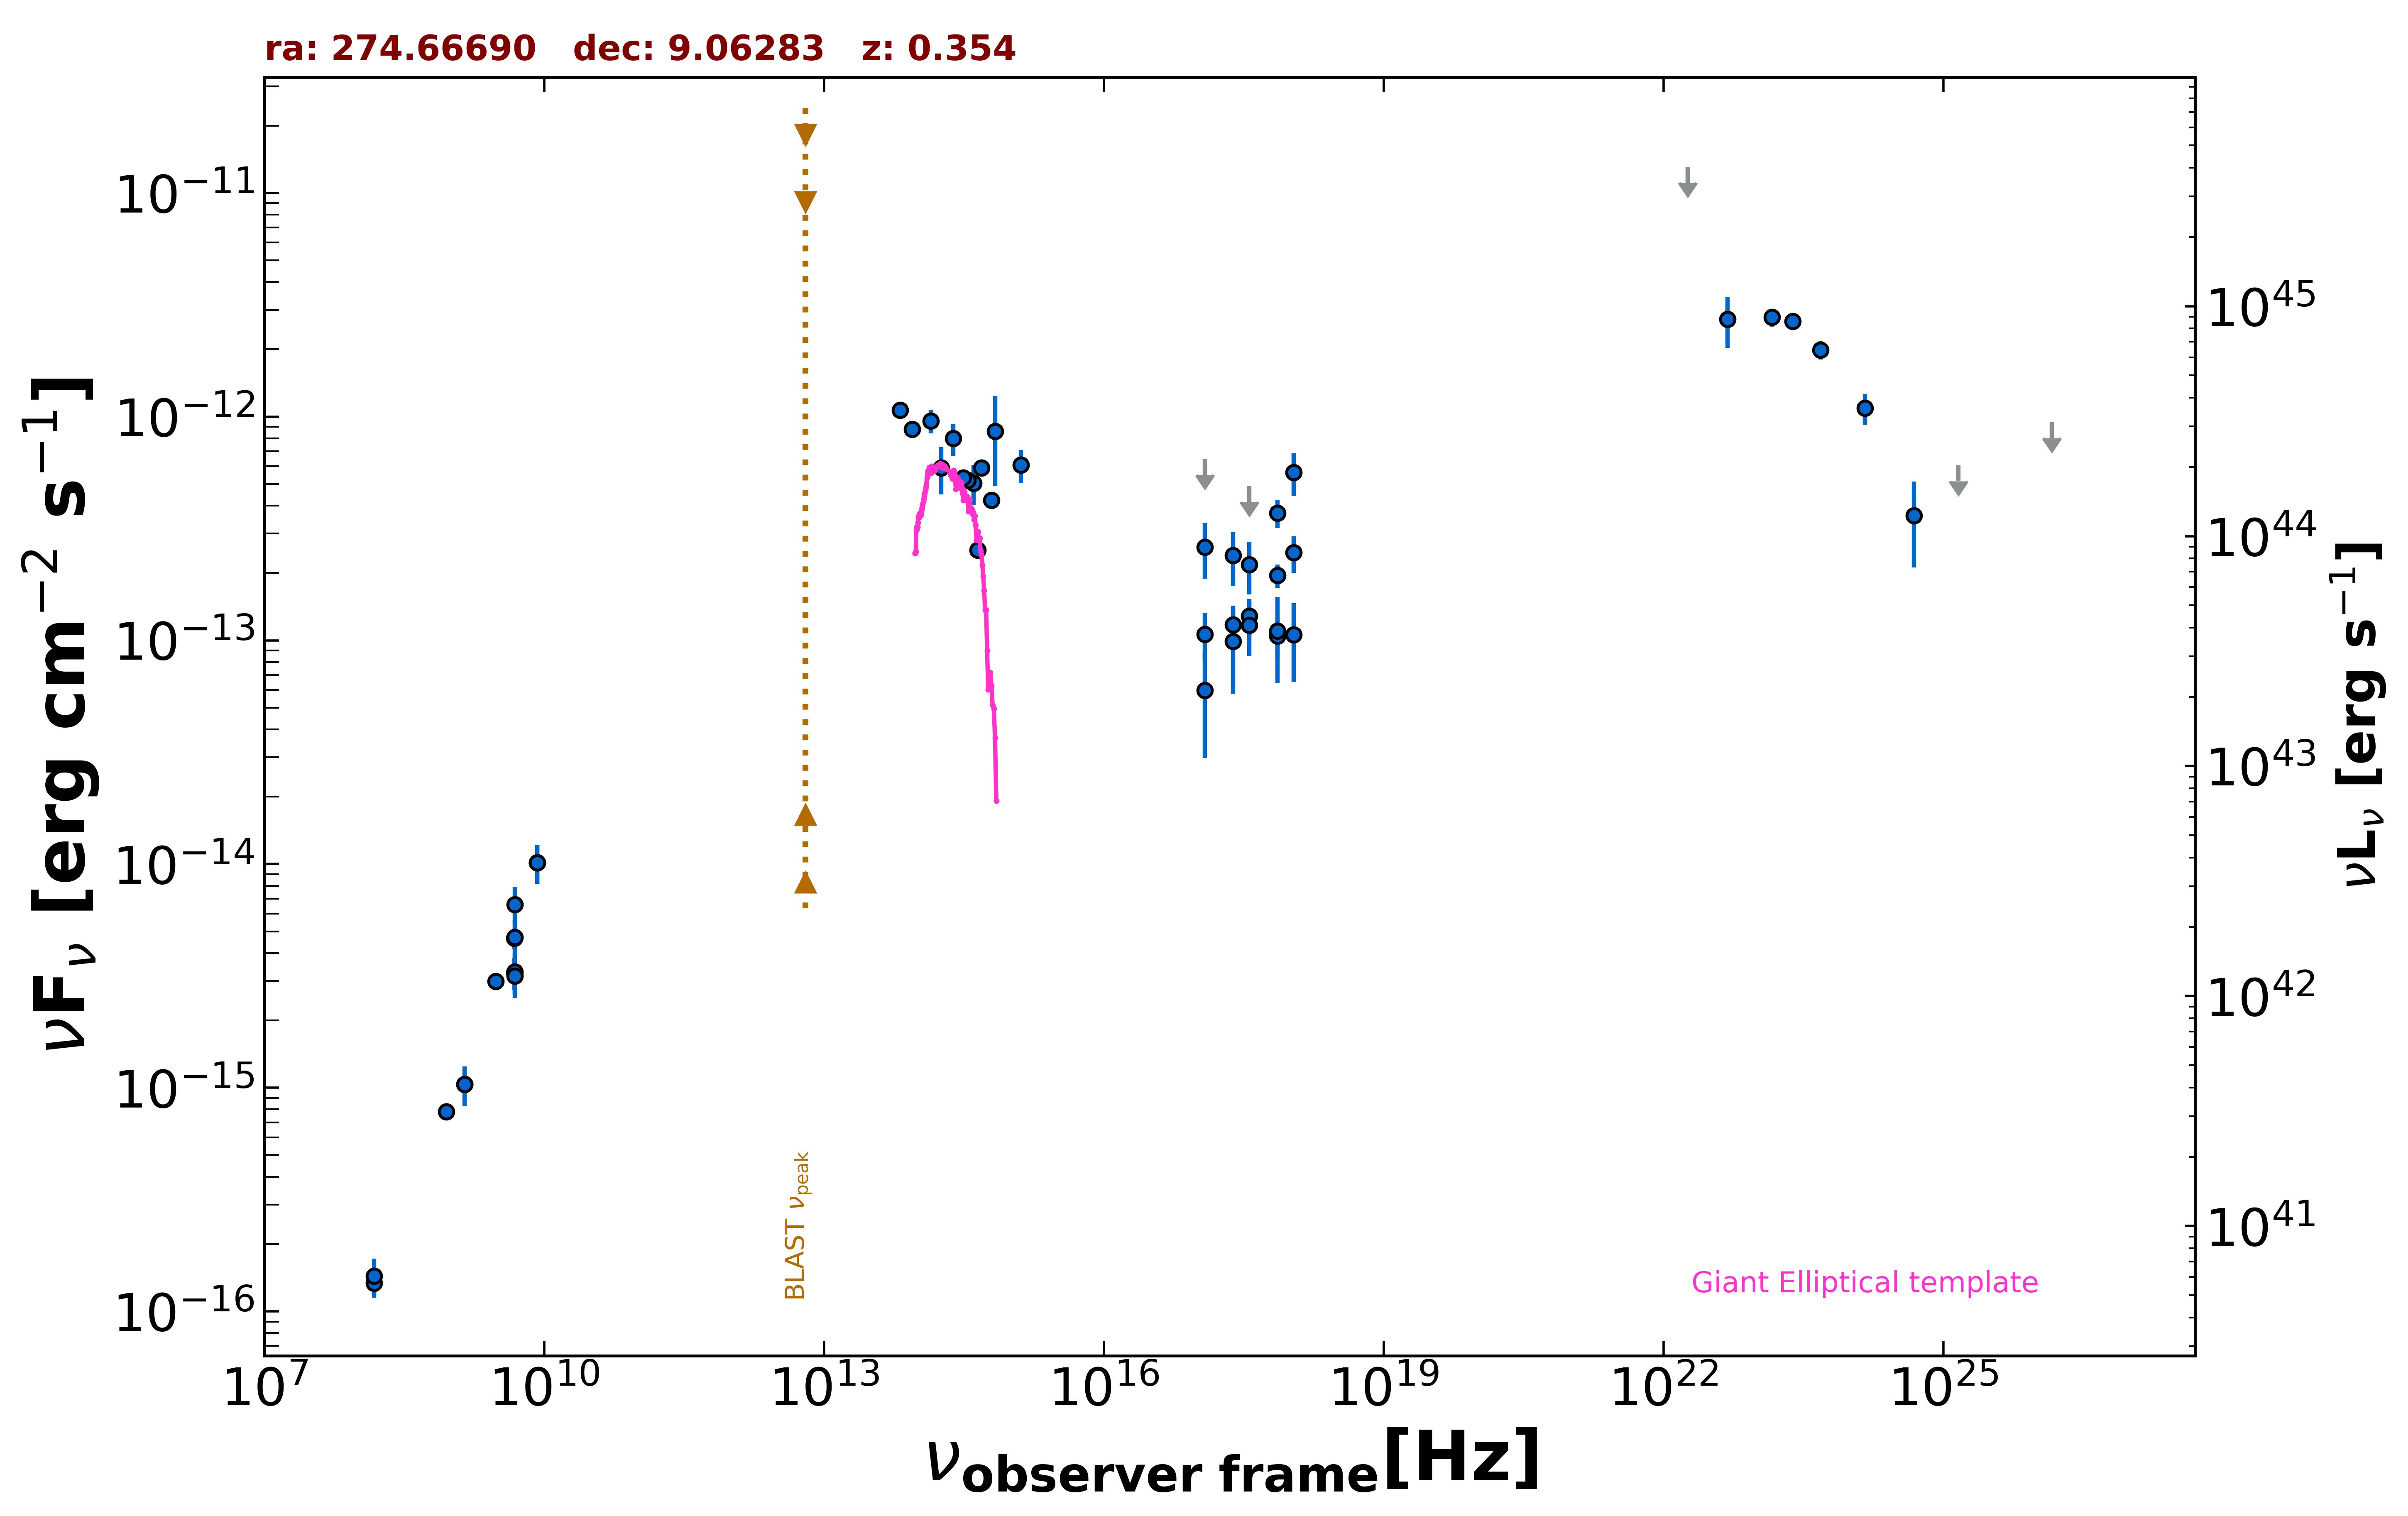

Data behind this chart, as committed beside it:
freq., flux, err_flux, MJD_start, MJD_end, flag, catalog, reference
1.400e+09, 1.036e-15, 3.200e-17, 55000, 55000, , NVSS, Condon et al. 1998  AJ  115  1693
8.870e+08, 7.823e-16, 5.945e-17, 55000, 55000, , RACS, Hale et al. 2021  PASA  38  e058
3.000e+09, 2.990e-15, 8.500e-18, 55000, 55000, , VLASSQL, Gordon et al. 2021  ApJS  255  30
2.418e+17, 1.174e-13, 2.539e-14, 56614, 58641, , 1OUSX, Giommi et al. in preparation
1.209e+17, 1.066e-13, 2.610e-14, 56614, 58641, , 1OUSX, Giommi et al. in preparation
3.627e+17, 1.283e-13, 2.465e-14, 56614, 58641, , 1OUSX, Giommi et al. in preparation
7.253e+17, 1.950e-13, 2.330e-14, 56614, 58641, , 1OUSX, Giommi et al. in preparation
1.088e+18, 2.464e-13, 4.580e-14, 56614, 58641, , 1OUSX, Giommi et al. in preparation
7.253e+17, 1.045e-13, 2.120e-14, 55000, 55000, , 2SXPS, Evans et al. 2020  ApJS  247  54
1.209e+17, 5.973e-14, 2.995e-14, 55000, 55000, , 2SXPS, Evans et al. 2020  ApJS  247  54
3.627e+17, 1.168e-13, 3.145e-14, 55000, 55000, , 2SXPS, Evans et al. 2020  ApJS  247  54
1.088e+18, 1.059e-13, 4.083e-14, 55000, 55000, , 2SXPS, Evans et al. 2020  ApJS  247  54
1.500e+08, 1.338e-16, 1.530e-17, 55000, 55000, , TGSS150, Intema et al. 2017  A&A  598  A781
8.400e+09, 1.013e-14, 0.000e+00, 55000, 55000, , CRATES, Healey et al. 2007  ApJS  171  61
4.800e+09, 4.656e-15, 4.800e-16, 55000, 55000, , GB6, Gregory et al. 1996  ApJS  103  427
4.800e+09, 3.264e-15, 5.280e-16, 55000, 55000, , GB87, Gregory et al. 1992  VizieR  VIII/14/j20…
1.389e+14, 9.571e-13, 1.167e-13, 55000, 55000, , 2MASS, Skrutskie et al. 2006  AJ  131  1163
1.804e+14, 5.905e-13, 1.417e-13, 55000, 55000, , 2MASS, Skrutskie et al. 2006  AJ  131  1163
2.427e+14, 7.984e-13, 1.293e-13, 55000, 55000, , 2MASS, Skrutskie et al. 2006  AJ  131  1163
8.817e+13, 8.783e-13, 3.500e-15, 55000, 55000, , UNWISE, Schlafly et al. 2019  ApJS  240  30
6.517e+13, 1.070e-12, 5.000e-15, 55000, 55000, , UNWISE, Schlafly et al. 2019  ApJS  240  30
4.455e+14, 2.536e-13, 0.000e+00, 55000, 55000, , GAIA, The Gaia Collaboration 2016  A&A  595  A…
6.813e+14, 8.617e-13, 3.723e-13, 55000, 55000, , HSTGSC, Lasker et al. 2008  AJ  136  735
6.233e+14, 4.236e-13, 4.500e-15, 55000, 55000, , PanSTARRS, Flewelling et al. 2020  ApJS  251  7
4.859e+14, 5.894e-13, 5.350e-15, 55000, 55000, , PanSTARRS, Flewelling et al. 2020  ApJS  251  7
3.987e+14, 5.047e-13, 1.028e-13, 55000, 55000, , PanSTARRS, Flewelling et al. 2020  ApJS  251  7
3.462e+14, 5.189e-13, 3.205e-14, 55000, 55000, , PanSTARRS, Flewelling et al. 2020  ApJS  251  7
3.116e+14, 5.322e-13, 4.220e-14, 55000, 55000, , PanSTARRS, Flewelling et al. 2020  ApJS  251  7
1.295e+15, 6.074e-13, 1.028e-13, 55000, 55000, , GALEX, Morrissey et al. 2007  ApJS  173  682
2.418e+17, 2.399e-13, 6.540e-14, 58641, 58641, , OUSXB, Giommi et al. 2019  A&A  631  A116
1.209e+17, 2.614e-13, 7.310e-14, 58641, 58641, , OUSXB, Giommi et al. 2019  A&A  631  A116
3.627e+17, 2.183e-13, 5.760e-14, 58641, 58641, , OUSXB, Giommi et al. 2019  A&A  631  A116
7.253e+17, 3.707e-13, 5.340e-14, 58641, 58641, , OUSXB, Giommi et al. 2019  A&A  631  A116
1.088e+18, 5.641e-13, 1.222e-13, 58641, 58641, , OUSXB, Giommi et al. 2019  A&A  631  A116
2.418e+17, 9.882e-14, 4.118e-14, 56980, 56982, , OUSXB, Giommi et al. 2019  A&A  631  A116
1.209e+17, 6.470e-13, 0.000e+00, 56980, 56982, UL, OUSXB, Giommi et al. 2019  A&A  631  A116
3.627e+17, 4.898e-13, 0.000e+00, 56980, 56982, UL, OUSXB, Giommi et al. 2019  A&A  631  A116
7.253e+17, 1.103e-13, 4.598e-14, 56980, 56982, , OUSXB, Giommi et al. 2019  A&A  631  A116
2.418e+23, 2.673e-12, 1.795e-13, 55000, 55000, , 4FGL-DR3, The Fermi-LAT Collaboration 2022  arXiv:…
1.813e+22, 1.307e-11, 0.000e+00, 55000, 55000, UL, 4FGL-DR3, The Fermi-LAT Collaboration 2022  arXiv:…
4.835e+22, 2.728e-12, 6.975e-13, 55000, 55000, , 4FGL-DR3, The Fermi-LAT Collaboration 2022  arXiv:…
1.451e+23, 2.779e-12, 2.595e-13, 55000, 55000, , 4FGL-DR3, The Fermi-LAT Collaboration 2022  arXiv:…
4.835e+23, 1.988e-12, 1.900e-13, 55000, 55000, , 4FGL-DR3, The Fermi-LAT Collaboration 2022  arXiv:…
1.451e+24, 1.091e-12, 1.700e-13, 55000, 55000, , 4FGL-DR3, The Fermi-LAT Collaboration 2022  arXiv:…
4.835e+24, 3.619e-13, 1.500e-13, 55000, 55000, , 4FGL-DR3, The Fermi-LAT Collaboration 2022  arXiv:…
1.451e+25, 6.068e-13, 0.000e+00, 55000, 55000, UL, 4FGL-DR3, The Fermi-LAT Collaboration 2022  arXiv:…
1.451e+26, 9.446e-13, 0.000e+00, 55000, 55000, UL, 4FGL-DR3, The Fermi-LAT Collaboration 2022  arXiv:…
4.850e+09, 3.298e-15, 6.790e-16, 55000, 55000, , SPECFINDV3, Stein et al.  2021  A&A  655  A17
4.850e+09, 3.153e-15, 6.305e-16, 55000, 55000, , SPECFINDV3, Stein et al.  2021  A&A  655  A17
4.850e+09, 4.704e-15, 9.215e-16, 55000, 55000, , SPECFINDV3, Stein et al.  2021  A&A  655  A17
1.500e+08, 1.437e-16, 2.850e-17, 55000, 55000, , SPECFINDV3, Stein et al.  2021  A&A  655  A17
1.400e+09, 1.036e-15, 2.100e-16, 55000, 55000, , SPECFINDV3, Stein et al.  2021  A&A  655  A17
8.400e+09, 1.016e-14, 2.016e-15, 55000, 55000, , SPECFINDV3, Stein et al.  2021  A&A  655  A17
8.400e+09, 1.016e-14, 2.016e-15, 55000, 55000, , SPECFINDV3, Stein et al.  2021  A&A  655  A17
4.850e+09, 6.596e-15, 1.310e-15, 55000, 55000, , SPECFINDV3, Stein et al.  2021  A&A  655  A17
